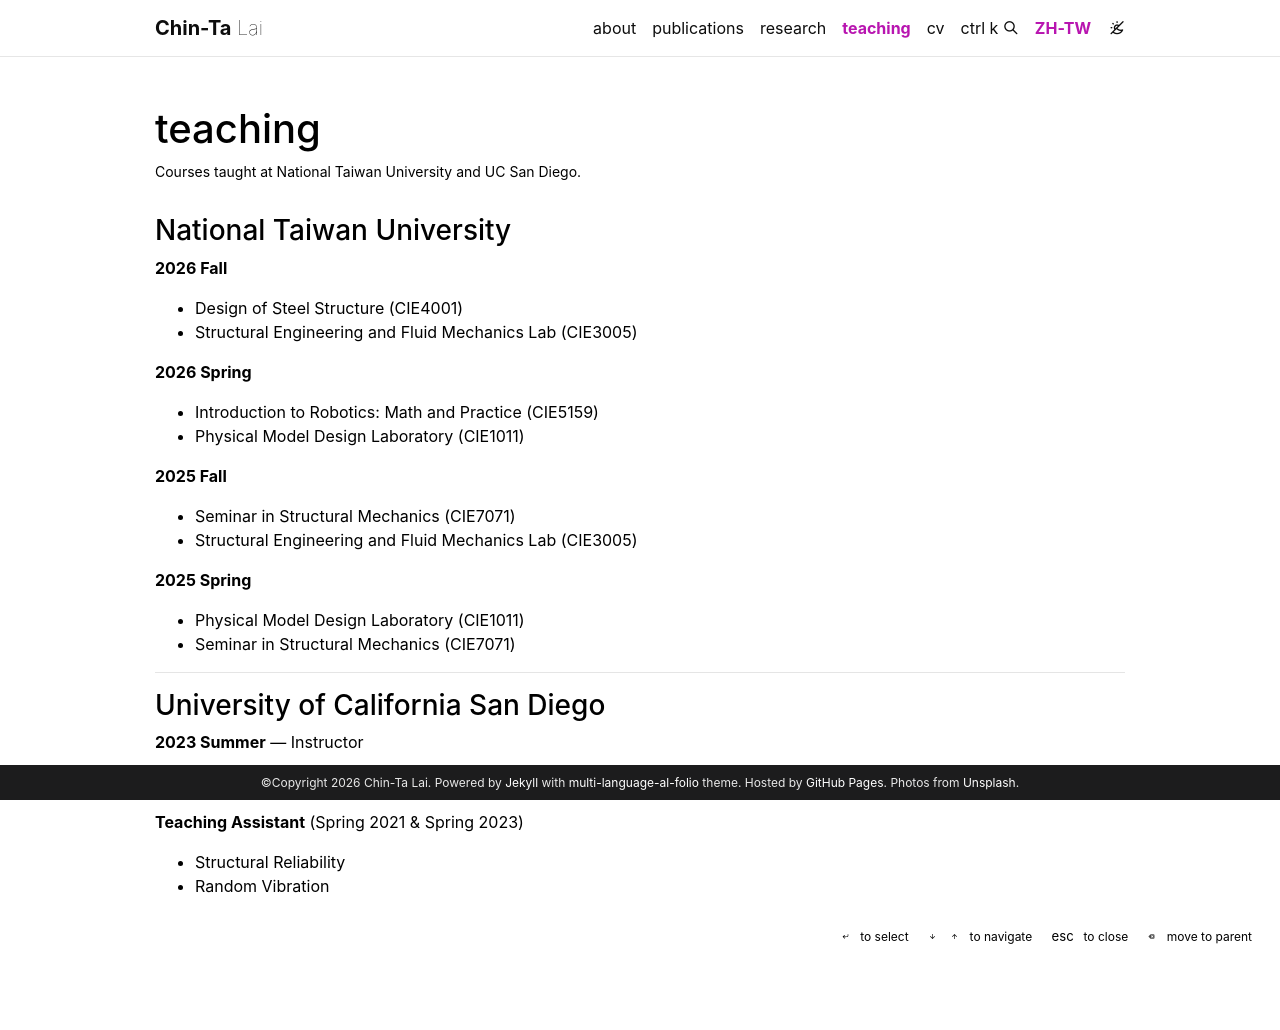

repository: u93132/homepage · page: teaching/index.html · generator: jekyll

---
page_id: teaching
layout: page
permalink: /teaching/
title: teaching
description: Courses taught at National Taiwan University and UC San Diego.
nav: true
nav_order: 4
---

### National Taiwan University

**2026 Fall**

- Design of Steel Structure (CIE4001)
- Structural Engineering and Fluid Mechanics Lab (CIE3005)

**2026 Spring**

- Introduction to Robotics: Math and Practice (CIE5159)
- Physical Model Design Laboratory (CIE1011)

**2025 Fall**

- Seminar in Structural Mechanics (CIE7071)
- Structural Engineering and Fluid Mechanics Lab (CIE3005)

**2025 Spring**

- Physical Model Design Laboratory (CIE1011)
- Seminar in Structural Mechanics (CIE7071)

---

### University of California San Diego

**2023 Summer** — Instructor

- SE130A Structural Analysis I

**Teaching Assistant** (Spring 2021 & Spring 2023)

- Structural Reliability
- Random Vibration
